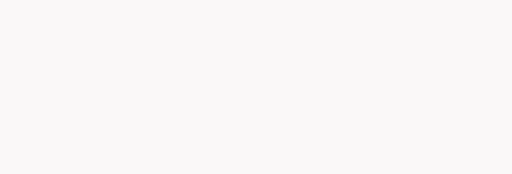
t = 0.00 s
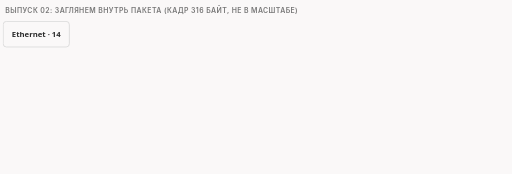
t = 1.73 s
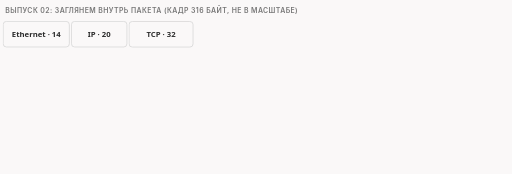
t = 3.38 s
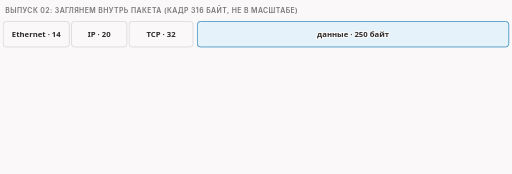
t = 4.98 s
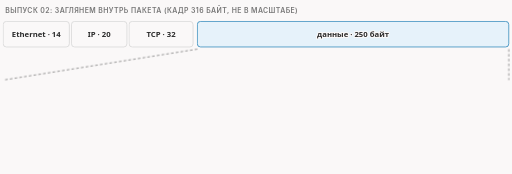
t = 6.60 s
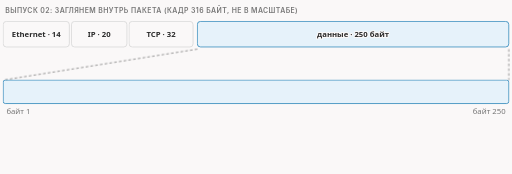
t = 8.55 s

The animated SVG that drew these frames (rendered in a browser with its animation timeline set to each time). Animation: 12 CSS @keyframes rules; frames cover the first 8.55 s, repeats indefinitely.

<svg xmlns="http://www.w3.org/2000/svg" class="v01-s11-next-inside-packet" viewBox="0 0 960 326" width="960" height="326" role="img" aria-labelledby="v01-s11-next-inside-packet-t v01-s11-next-inside-packet-d">
<title id="v01-s11-next-inside-packet-t">Анонс: что внутри пакета</title>
<desc id="v01-s11-next-inside-packet-d">Анонс выпуска 02: пакет из лаборатории в 316 байт (Ethernet 14, IP 20, TCP 32, данные 250; не в масштабе), блок данных увеличен на всю ширину, внутри него отмечено место с 15 байтами имени сайта и вопрос, где именно оно спрятано; ответ даст выпуск 02.</desc>
<style>
.v01-s11-next-inside-packet{--fg:var(--dark,#2b2b2b);--fg2:var(--darkgray,#4e4e4e);--mute:var(--gray,#767676);--line:var(--lightgray,#d4d4d4);--acc:var(--secondary,#1f7fb5);--tint:var(--highlight,rgba(178,225,255,.28));--bg:var(--light,#faf8f8);--rej:#c4372b;--rejt:rgba(196,55,43,.10);--ok:#237a4b;--okt:rgba(35,122,75,.11);--amb:#a8610a;--ambt:rgba(168,97,10,.13)}
@media (prefers-color-scheme:dark){.v01-s11-next-inside-packet{--fg:var(--dark,#ebebec);--fg2:var(--darkgray,#d4d4d4);--mute:var(--gray,#9a9a9a);--line:var(--lightgray,#4a474a);--acc:var(--secondary,#b2e1ff);--tint:var(--highlight,rgba(178,225,255,.14));--bg:var(--light,#161618);--rej:#ff8f80;--rejt:rgba(255,143,128,.14);--ok:#7fd9a1;--okt:rgba(127,217,161,.13);--amb:#f0b866;--ambt:rgba(240,184,102,.14)}}
.v01-s11-next-inside-packet .bg{fill:var(--bg)}
.v01-s11-next-inside-packet text{font-family:var(--bodyFont,'Source Sans 3'),system-ui,-apple-system,'Segoe UI',Roboto,sans-serif;font-size:16px;fill:var(--fg2);paint-order:stroke;stroke:var(--bg);stroke-width:4px;stroke-linejoin:round}
.v01-s11-next-inside-packet .tk{font-weight:600;fill:var(--fg)}
.v01-s11-next-inside-packet .sm{font-size:14.5px}
.v01-s11-next-inside-packet .m{font-family:var(--codeFont,'JetBrains Mono'),ui-monospace,'Cascadia Code',Consolas,monospace;font-size:14.5px}
.v01-s11-next-inside-packet .mk{font-family:var(--codeFont,'JetBrains Mono'),ui-monospace,'Cascadia Code',Consolas,monospace;font-size:14.5px;font-weight:600;fill:var(--fg)}
.v01-s11-next-inside-packet .ml{font-family:var(--codeFont,'JetBrains Mono'),ui-monospace,'Cascadia Code',Consolas,monospace;font-size:17px;font-weight:600;fill:var(--fg)}
.v01-s11-next-inside-packet .cap{font-family:var(--headerFont,Inter),system-ui,-apple-system,'Segoe UI',Roboto,sans-serif;font-size:13px;font-weight:600;letter-spacing:.06em;text-transform:uppercase;fill:var(--mute)}
.v01-s11-next-inside-packet .mu{fill:var(--mute)}.v01-s11-next-inside-packet .fg{fill:var(--fg)}.v01-s11-next-inside-packet .acc{fill:var(--acc)}.v01-s11-next-inside-packet .rej{fill:var(--rej)}.v01-s11-next-inside-packet .ok{fill:var(--ok)}.v01-s11-next-inside-packet .amb{fill:var(--amb)}
.v01-s11-next-inside-packet .c{text-anchor:middle}.v01-s11-next-inside-packet .r{text-anchor:end}
.v01-s11-next-inside-packet .bx{fill:var(--bg);stroke:var(--line);stroke-width:1.4}
.v01-s11-next-inside-packet .bxa{fill:var(--tint);stroke:var(--acc);stroke-width:1.4}
.v01-s11-next-inside-packet .bxr{fill:var(--rejt);stroke:var(--rej);stroke-width:1.4}
.v01-s11-next-inside-packet .bxo{fill:var(--okt);stroke:var(--ok);stroke-width:1.4}
.v01-s11-next-inside-packet .bxb{fill:var(--ambt);stroke:var(--amb);stroke-width:1.4}
.v01-s11-next-inside-packet .bxn{fill:none;stroke:var(--fg);stroke-width:2}
.v01-s11-next-inside-packet .bxd{fill:none;stroke:var(--mute);stroke-width:1.3;stroke-dasharray:5 4}
.v01-s11-next-inside-packet .lf{fill:none;stroke:var(--fg2);stroke-width:2}
.v01-s11-next-inside-packet .lm{fill:none;stroke:var(--mute);stroke-width:1.4}
.v01-s11-next-inside-packet .lmd{fill:none;stroke:var(--mute);stroke-width:1.4;stroke-dasharray:5 4}
.v01-s11-next-inside-packet .la{fill:none;stroke:var(--acc);stroke-width:2}
.v01-s11-next-inside-packet .lcut{fill:none;stroke:var(--rej);stroke-width:1.8;stroke-dasharray:6 4}
.v01-s11-next-inside-packet .hf{fill:var(--fg2)}.v01-s11-next-inside-packet .ha{fill:var(--acc)}.v01-s11-next-inside-packet .hm{fill:var(--mute)}
.v01-s11-next-inside-packet .a{animation-duration:22s;animation-timing-function:cubic-bezier(.3,.6,.25,1);animation-iteration-count:infinite;animation-fill-mode:both}
@media (prefers-reduced-motion:reduce){.v01-s11-next-inside-packet .a{animation:none}.v01-s11-next-inside-packet .tr{display:none}}
@keyframes v01-s11-next-inside-packet-k1{0%{opacity:0;transform:translate(0px,8px)}0.01%{opacity:0;transform:translate(0px,8px)}2%{opacity:1;transform:translate(0px,0px)}95%{opacity:1;transform:translate(0px,0px)}98%{opacity:0;transform:translate(0px,0px)}100%{opacity:0;transform:translate(0px,0px)}}.v01-s11-next-inside-packet .e1{animation-name:v01-s11-next-inside-packet-k1}@keyframes v01-s11-next-inside-packet-k2{0%{opacity:0;transform:translate(0px,8px)}3.5%{opacity:0;transform:translate(0px,8px)}6%{opacity:1;transform:translate(0px,0px)}95%{opacity:1;transform:translate(0px,0px)}98%{opacity:0;transform:translate(0px,0px)}100%{opacity:0;transform:translate(0px,0px)}}.v01-s11-next-inside-packet .e2{animation-name:v01-s11-next-inside-packet-k2}@keyframes v01-s11-next-inside-packet-k3{0%{opacity:0;transform:translate(0px,8px)}8.5%{opacity:0;transform:translate(0px,8px)}11%{opacity:1;transform:translate(0px,0px)}95%{opacity:1;transform:translate(0px,0px)}98%{opacity:0;transform:translate(0px,0px)}100%{opacity:0;transform:translate(0px,0px)}}.v01-s11-next-inside-packet .e3{animation-name:v01-s11-next-inside-packet-k3}@keyframes v01-s11-next-inside-packet-k4{0%{opacity:0;transform:translate(0px,8px)}13.5%{opacity:0;transform:translate(0px,8px)}16%{opacity:1;transform:translate(0px,0px)}95%{opacity:1;transform:translate(0px,0px)}98%{opacity:0;transform:translate(0px,0px)}100%{opacity:0;transform:translate(0px,0px)}}.v01-s11-next-inside-packet .e4{animation-name:v01-s11-next-inside-packet-k4}@keyframes v01-s11-next-inside-packet-k5{0%{opacity:0;transform:translate(0px,8px)}18.5%{opacity:0;transform:translate(0px,8px)}21%{opacity:1;transform:translate(0px,0px)}95%{opacity:1;transform:translate(0px,0px)}98%{opacity:0;transform:translate(0px,0px)}100%{opacity:0;transform:translate(0px,0px)}}.v01-s11-next-inside-packet .e5{animation-name:v01-s11-next-inside-packet-k5}@keyframes v01-s11-next-inside-packet-k6{0%{opacity:0;transform:translate(0px,8px)}27.5%{opacity:0;transform:translate(0px,8px)}30%{opacity:1;transform:translate(0px,0px)}95%{opacity:1;transform:translate(0px,0px)}98%{opacity:0;transform:translate(0px,0px)}100%{opacity:0;transform:translate(0px,0px)}}.v01-s11-next-inside-packet .e6{animation-name:v01-s11-next-inside-packet-k6}@keyframes v01-s11-next-inside-packet-k7{0%{opacity:0;transform:translate(0px,8px)}33.5%{opacity:0;transform:translate(0px,8px)}36%{opacity:1;transform:translate(0px,0px)}95%{opacity:1;transform:translate(0px,0px)}98%{opacity:0;transform:translate(0px,0px)}100%{opacity:0;transform:translate(0px,0px)}}.v01-s11-next-inside-packet .e7{animation-name:v01-s11-next-inside-packet-k7}@keyframes v01-s11-next-inside-packet-k8{0%{opacity:0;transform:translate(0px,8px)}47.5%{opacity:0;transform:translate(0px,8px)}50%{opacity:1;transform:translate(0px,0px)}95%{opacity:1;transform:translate(0px,0px)}98%{opacity:0;transform:translate(0px,0px)}100%{opacity:0;transform:translate(0px,0px)}}.v01-s11-next-inside-packet .e8{animation-name:v01-s11-next-inside-packet-k8}@keyframes v01-s11-next-inside-packet-k9{0%{opacity:0}52%{opacity:0}53.5%{opacity:1}62%{opacity:1}63.5%{opacity:0}100%{opacity:0}}.v01-s11-next-inside-packet .e9{animation-name:v01-s11-next-inside-packet-k9}@keyframes v01-s11-next-inside-packet-k10{0%{opacity:0;transform:translate(0px,8px)}55.5%{opacity:0;transform:translate(0px,8px)}58%{opacity:1;transform:translate(0px,0px)}95%{opacity:1;transform:translate(0px,0px)}98%{opacity:0;transform:translate(0px,0px)}100%{opacity:0;transform:translate(0px,0px)}}.v01-s11-next-inside-packet .e10{animation-name:v01-s11-next-inside-packet-k10}@keyframes v01-s11-next-inside-packet-k11{0%{opacity:0;transform:translate(0px,8px)}59.5%{opacity:0;transform:translate(0px,8px)}62%{opacity:1;transform:translate(0px,0px)}95%{opacity:1;transform:translate(0px,0px)}98%{opacity:0;transform:translate(0px,0px)}100%{opacity:0;transform:translate(0px,0px)}}.v01-s11-next-inside-packet .e11{animation-name:v01-s11-next-inside-packet-k11}@keyframes v01-s11-next-inside-packet-k12{0%{opacity:0;transform:translate(0px,8px)}71.5%{opacity:0;transform:translate(0px,8px)}74%{opacity:1;transform:translate(0px,0px)}95%{opacity:1;transform:translate(0px,0px)}98%{opacity:0;transform:translate(0px,0px)}100%{opacity:0;transform:translate(0px,0px)}}.v01-s11-next-inside-packet .e12{animation-name:v01-s11-next-inside-packet-k12}</style>
<rect class="bg" x="0" y="0" width="960" height="326"/>
<g class="a e1"><text class="cap" x="10" y="24">выпуск 02: заглянем внутрь пакета (кадр 316 байт, не в масштабе)</text></g>
<g class="a e2"><rect class="bx" x="6" y="40" width="124" height="48" rx="6"/><text class="sm c tk" x="68.0" y="70">Ethernet · 14</text></g>
<g class="a e3"><rect class="bx" x="134" y="40" width="104" height="48" rx="6"/><text class="sm c tk" x="186.0" y="70">IP · 20</text></g>
<g class="a e4"><rect class="bx" x="242" y="40" width="120" height="48" rx="6"/><text class="sm c tk" x="302.0" y="70">TCP · 32</text></g>
<g class="a e5"><rect class="bxa" x="370" y="40" width="584" height="48" rx="6"/><text class="sm c tk" x="662.0" y="70">данные · 250 байт</text></g>
<g class="a e6"><path class="lmd" d="M370 92L6 150"/><path class="lmd" d="M954 92L954 150"/></g>
<g class="a e7"><rect class="bxa" x="6" y="150" width="948" height="44" rx="4"/><text class="sm mu" x="12" y="214">байт 1</text><text class="sm mu r" x="948" y="214">байт 250</text></g>
<g class="a e8"><rect class="bxb" x="370.0" y="150" width="56.9" height="44" rx="4"/><text class="ml amb c" x="398.472" y="180">?</text></g>
<g class="a e9 tr"><rect class="bxn" x="367.0" y="148" width="62.9" height="48" rx="5"/></g>
<g class="a e10"><path class="lm" d="M398.472 200L398.472 236"/><polygon class="hm" points="398.472,244 393.972,235 402.972,235"/></g>
<g class="a e11"><text class="tk c" x="398.472" y="266">Где здесь 15 байт с именем сайта?</text></g>
<g class="a e12"><text class="sm mu c" x="398.472" y="292">Найдём в выпуске 02.</text></g>
</svg>
